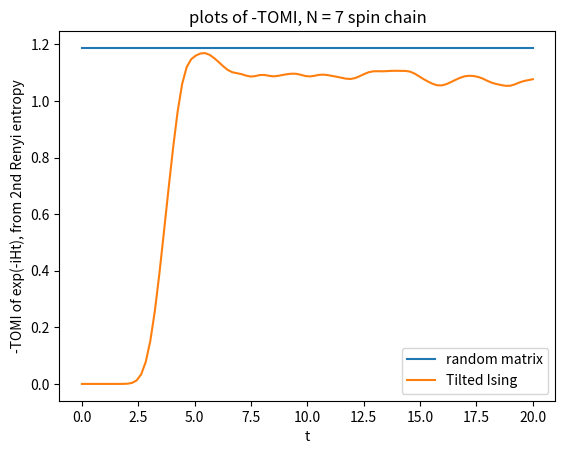

The matplotlib source for this figure:
from numpy import einsum, log2, average, conjugate, sqrt,trace, linspace, sin, cos, pi, eye,log, kron, array, ones, arange,zeros
import numpy as np
from numpy.random import randn
from scipy.linalg import expm,logm, qr
from numpy.linalg import matrix_power
import matplotlib.pyplot as plt
from time import time; start=time()

''' code to calculate TOMI of a spin 1/2 spin chain

conventions (i.e. definitions of A,B,C,D partitions)
are the same as in the "chaos in quantum channels" paper

#############################################
here are the parameters that matter the most
change these to run different cases

Hamiltonian is by default tilted Ising;
can also do XXZ by using the H_XXZ function (see below)'''

N = 7 #number of sites
#if using SYK model: N is 1/2 the number of majoranas
maxTime = 20 #max time to go up to
numTimeSteps = 100 #number of steps (to produce plot)

'''
   C   D
 |||| ||||
 _________
|    U    |
|_________|
 |||| ||||
  A     B

(time arrow points up in this picture, unlike in the paper)

define the partitions
note that we must have Asize+Bsize = Csize+Dsize = N

the TOMI we calculate is:
I_3(A,C,D) = I(A,C) + I(A,D) - I(A,C union D)
where I( , ) is the mutual information
'''
Asize = 1; Bsize = N-1; Csize = N-1; Dsize = 1

############################################################################
############################################################################

#Identity matrix over n sites
def I(n):
    return eye(2**n)

#pauli matrices
sx = array([[0, 1],
            [1, 0]])

sy = array([[0 ,-1j],
            [1j, 0]])

sz = array([[1, 0],
            [0,-1]])

sxsx = kron(sx,sx)
sysy = kron(sy,sy)
szsz = kron(sz,sz)

'''
Hamiltonian
below are functions to create the Hamiltonian (as a 2^n x 2^n matrix)

for the (tilted) Ising model we have
H = - Sum [ J(sigmaZ sigmaZ) - g (sin(theta)sigmaX + cos(theta) sigmaZ) ]

or H = - Sum J(sigmaZ sigmaZ) - ( g sigmaX + h sigmaZ)

for XXZ we have
H = Sum [ sigmaX sigmaX + sigmaY sigmaY + g*sigmaZ sigma Z ]
'''
def H_IsingTheta(theta,J=1,g=1):
    H = zeros([2**N,2**N])
    #then add each term one by one
    for n in range(N-1):
        #I(N) \otimes sz \otimes sz \otimes I(N-n-2)
        H -= J* kron(I(n),kron(szsz,I(N-n-2)))

    for n in range(N):
        H -= g*kron(I(n),kron(sin(theta)*sx+cos(theta)*sz,I(N-n-1)))
    return H

def H_Ising(g,h):
    H = zeros([2**N,2**N])
    for n in range(N-1):
        H -= kron(I(n),kron(szsz,I(N-n-2)))
    for n in range(N):
        H += kron(I(n),kron(h*sz+g*sx,I(N-n-1)))
    return H

def H_XXZ(g):
    H = zeros([2**N,2**N])*(1+0j)
    for n in range(N-1):
        H += kron(I(n),kron(sxsx+sysy+g*szsz,I(N-n-2)))
    return H
#######################################################################
#rho = reduced density matrix
def entropy(rho):
    n = 2 #nth Renyi entropy
    return (1/(1-n))*log2(trace(matrix_power(rho,n)))#Renyi entropy
    #return -trace(rho@logm(rho)) #use this line instead, for von Neumann

##############################################################
##############################################################

''' main part of the code
calculate TOMI at each time step

function to calculate TOMI given U: '''
def TOMI(U):
    U *= 2**(-N/2) #normalize
    U = U.reshape(2**Csize,2**Dsize, 2**Asize,2**Bsize) #reshape into 4-leg tensor

    #calculate the reduced density matrices by partial tracing
    rhoA = einsum('ijak,ijbk',U, conjugate(U)).reshape(2**Asize,2**Asize)
    rhoB = einsum('ijka,ijkb',U, conjugate(U)).reshape(2**Bsize,2**Bsize)
    rhoC = einsum('aijk,bijk',U, conjugate(U)).reshape(2**Csize,2**Csize)
    rhoD = einsum('iajk,ibjk',U,conjugate(U)).reshape(2**Dsize,2**Dsize)


    rhoCD = einsum('ijab,ijcd',U, conjugate(U)).reshape(2**(Asize+Bsize),2**(Asize+Bsize))

    #there are different ways of calculating rhoAC and rhoAD, which may be more or less
    #efficient, depending on the partitions
    if Asize+Csize<=Bsize+Dsize:
        rhoAC = einsum('aibj,cidj',U, conjugate(U)).reshape(2**(Asize+Csize),2**(Asize+Csize))
    else:
        #this is actually rhoBD, whose entropy is equivalent to rhoAC
        rhoAC = einsum('iajb,icjd',U, conjugate(U)).reshape(2**(Bsize+Dsize),2**(Bsize+Dsize))

    if Bsize+Csize<Asize+Dsize:
        #this is actually rhoBC, whose entropy is equivalent to rhoAD
        rhoAD = einsum('aijb,cijd',U, conjugate(U)).reshape(2**(Bsize+Csize),2**(Bsize+Csize))
    else:

        rhoAD = einsum('iabj,icdj',U,conjugate(U)).reshape(2**(Asize+Dsize),2**(Asize+Dsize))

    #equivalent to rhoACD
    rhoACDbar = rhoB

    IAD = entropy(rhoA) + entropy(rhoD) - entropy(rhoAD)
    IAC = entropy(rhoA) + entropy(rhoC) - entropy(rhoAC)
    IA_CD = entropy(rhoA) + entropy(rhoCD) - entropy(rhoACDbar)

    return IAC + IAD - IA_CD




#edit this line to use a different Hamiltonian
H = H_Ising(-1.05,0.5)

timesteps = linspace(0,maxTime,numTimeSteps)
TOMIvalues = [0] #array of TOMI values

#main loop (not parallelized here, but easy to do in principle)
for t in timesteps[1:]:
    U = expm(-1j*H*t) #time evolution operator
    TOMIvalues.append(TOMI(U))


###########################################################################
'''compare with random matrix result'''
# haar random matrix
def cue(n):
    """A random matrix distribute with Haar measure of size n x n"""
    z = (randn(n,n) + 1j * randn(n,n))/sqrt(2.)
    q,r = qr(z)
    d = np.diagonal(r)
    ph = d/np.absolute(d)
    return np.multiply(q,ph)

NumSamples = 10#number of samples to average over
TOMIs_randMat = []
for i in range(NumSamples):
    TOMIs_randMat.append(TOMI(cue(2**N)))
TOMIrandMat = average(TOMIs_randMat)

plt.plot(timesteps,-TOMIrandMat*ones(len(timesteps)),label = 'random matrix')
###########################################################################

#now produce the plot
plt.plot(timesteps,-array(TOMIvalues),label = 'Tilted Ising')
plt.title('plots of -TOMI, N = '+str(N)+' spin chain')
plt.xlabel('t')
plt.ylabel('-TOMI of exp(-iHt), from 2nd Renyi entropy')
plt.legend()
#uncomment this next line to save the plot
#plt.savefig('TOMIplot',dpi=300)

print('run time = ',(time()-start)/60, " mins")
print('-TOMI(t = '+str(maxTime)+') = ',-TOMIvalues[-1].real)
print('-TOMI(random matrix) = ',-TOMIrandMat.real)
plt.show()
